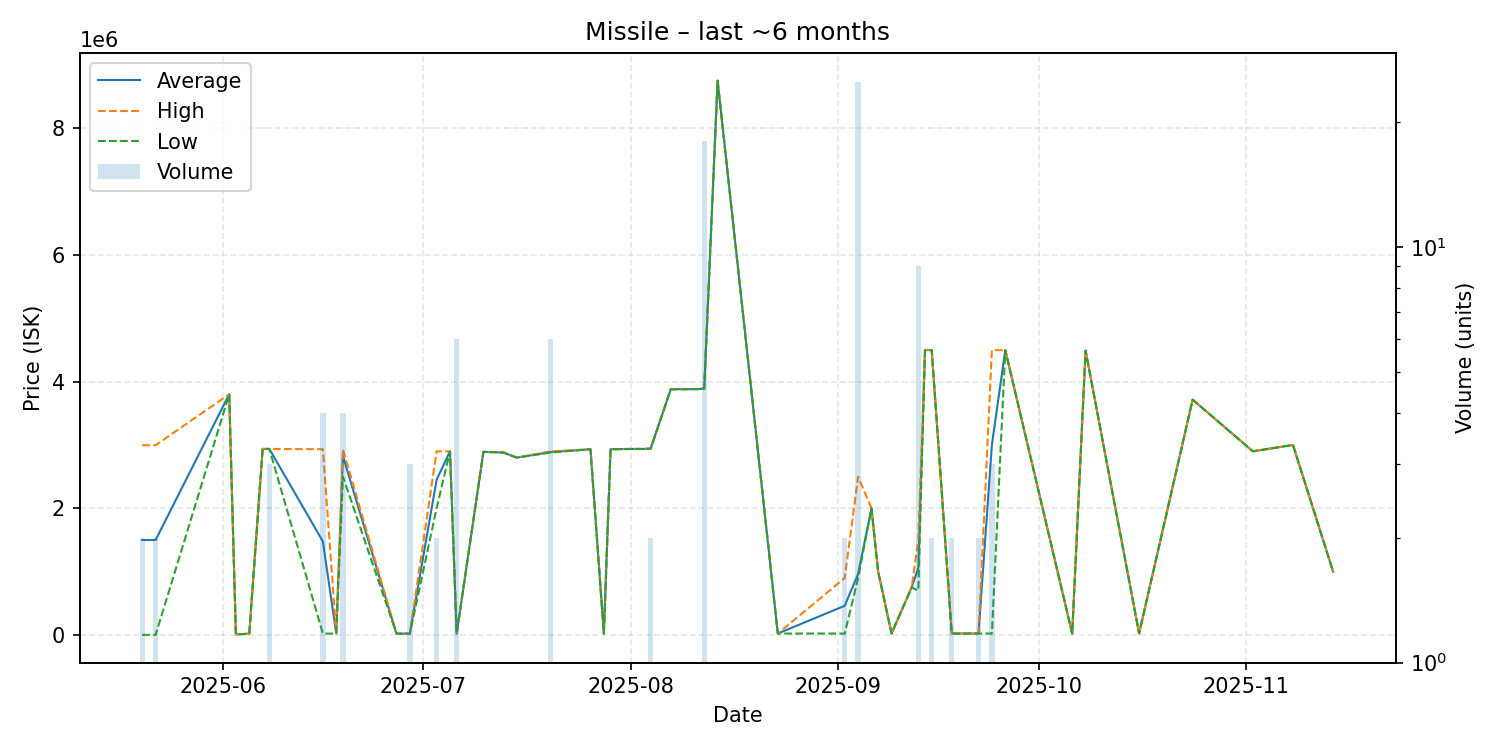

Source data for this figure (header and first rows):
date, average, highest, lowest, order_count, volume
2025-05-20, 1499004, 2996000, 2007, 2, 2
2025-05-22, 1499504, 2997000, 2007, 2, 2
2025-06-02, 3800000, 3800000, 3800000, 1, 1
2025-06-03, 10020, 10020, 10020, 1, 1
2025-06-05, 20000, 20000, 20000, 1, 1
2025-06-07, 2938000, 2938000, 2938000, 1, 1
2025-06-08, 2937000, 2937000, 2937000, 1, 3
2025-06-16, 1477515, 2933000, 22030, 3, 4
2025-06-18, 22030, 22030, 22030, 1, 1
2025-06-19, 2822250, 2930000, 2500000, 4, 4
2025-06-27, 22030, 22030, 22030, 1, 1
2025-06-28, 22020, 22020, 22020, 1, 1
2025-06-29, 22020, 22020, 22020, 1, 3
2025-07-03, 2449500, 2899000, 2000000, 2, 2
2025-07-05, 2899000, 2899000, 2899000, 1, 1
2025-07-06, 22020, 22020, 22020, 1, 6
2025-07-10, 2892000, 2892000, 2892000, 1, 1
2025-07-13, 2880000, 2880000, 2880000, 1, 1
2025-07-15, 2800000, 2800000, 2800000, 1, 1
2025-07-20, 2888167, 2898000, 2880000, 6, 6
2025-07-26, 2932000, 2932000, 2932000, 1, 1
2025-07-28, 22020, 22020, 22020, 1, 1
2025-07-29, 2933000, 2933000, 2933000, 1, 1
2025-08-01, 2937000, 2937000, 2937000, 1, 1
2025-08-03, 2937000, 2937000, 2937000, 1, 1
2025-08-04, 2944500, 2950000, 2939000, 2, 2
2025-08-07, 3879000, 3879000, 3879000, 1, 1
2025-08-11, 3882000, 3882000, 3882000, 1, 1
2025-08-12, 3889444, 3899000, 3888000, 5, 18
2025-08-14, 8750000, 8750000, 8750000, 1, 1
2025-08-23, 23010, 23010, 23010, 1, 1
2025-09-02, 461460, 899900, 23020, 2, 2
2025-09-04, 963864, 2499000, 899900, 2, 25
2025-09-06, 2000000, 2000000, 2000000, 1, 1
2025-09-07, 1000000, 1000000, 1000000, 1, 1
2025-09-09, 23010, 23010, 23010, 1, 1
2025-09-12, 749900, 749900, 749900, 1, 1
2025-09-13, 1060222, 1498000, 700000, 3, 9
2025-09-14, 4498000, 4498000, 4498000, 1, 1
2025-09-15, 4498000, 4498000, 4498000, 1, 2
2025-09-18, 23030, 23030, 23030, 1, 2
2025-09-22, 23030, 23030, 23030, 1, 2
2025-09-24, 3005677, 4497000, 23030, 3, 3
2025-09-26, 4497000, 4497000, 4497000, 1, 1
2025-10-06, 23030, 23030, 23030, 1, 1
2025-10-08, 4490000, 4490000, 4490000, 1, 1
2025-10-16, 25030, 25030, 25030, 1, 1
2025-10-24, 3715000, 3715000, 3715000, 1, 1
2025-11-02, 2900000, 2900000, 2900000, 1, 1
2025-11-08, 3000000, 3000000, 3000000, 1, 1
2025-11-14, 1000000, 1000000, 1000000, 1, 1
